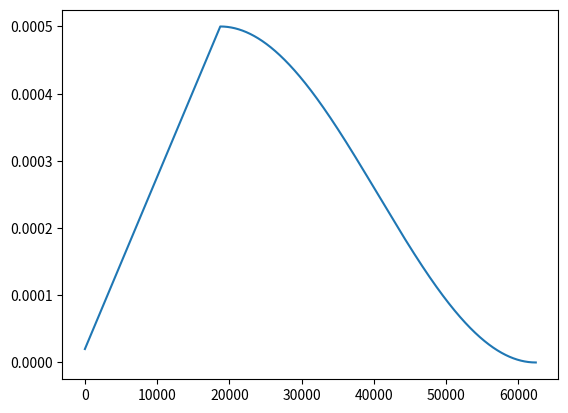

Reproduce this figure in Python.
import numpy as np
import matplotlib.pyplot as plt
plt.switch_backend('agg')


def annealing_linear(start, end, pct):
    return start + pct * (end-start)


def annealing_cos(start, end, pct):
    "Cosine anneal from `start` to `end` as pct goes from 0.0 to 1.0."
    cos_out = np.cos(np.pi * pct) + 1
    return end + (start-end)/2 * cos_out


class OneCycleScheduler(object):
    """
    (0, pct_start) -- linearly increase lr
    (pct_start, 1) -- cos annealing
    """
    def __init__(self, lr_max, div_factor=25., pct_start=0.3):
        super(OneCycleScheduler, self).__init__()
        self.lr_max = lr_max
        self.div_factor = div_factor
        self.pct_start = pct_start
        self.lr_low = self.lr_max / self.div_factor
    
    def step(self, pct):
        # pct: [0, 1]
        if pct <= self.pct_start:
            return annealing_linear(self.lr_low, self.lr_max, pct / self.pct_start)

        else:
            return annealing_cos(self.lr_max, self.lr_low / 1e4, (
                pct - self.pct_start) / (1 - self.pct_start))


def adjust_learning_rate(optimizer, lr):
    for param_group in optimizer.param_groups:
        param_group['lr'] = lr
    return lr


def find_lr(net, trn_loader, optimizer, loss_fn, init_value=1e-8, final_value=10., beta=0.98, device='cuda:1'):
    # https://sgugger.github.io/how-do-you-find-a-good-learning-rate.html
    num = len(trn_loader) - 1
    mult = (final_value / init_value) ** (1 / num)
    lr = init_value
    optimizer.param_groups[0]['lr'] = lr
    avg_loss = 0.
    best_loss = 0.
    batch_num = 0
    losses = []
    log_lrs = []
    for (noisy, clean, _) in trn_loader:
        batch_num += 1
        noisy, clean = noisy.to(device), clean.to(device)
        noisy = noisy.view(-1, *noisy.shape[2:])
        clean = clean.view(-1, *clean.shape[2:])

        #As before, get the loss for this mini-batch of inputs/outputs
        optimizer.zero_grad()
        output = net(noisy)
        loss = loss_fn(output, clean)
        # loss = criterion(outputs, labels)
        #Compute the smoothed loss
        avg_loss = beta * avg_loss + (1-beta) *loss.item()
        smoothed_loss = avg_loss / (1 - beta**batch_num)
        #Stop if the loss is exploding
        if batch_num > 1 and smoothed_loss > 4 * best_loss:
            return log_lrs, losses
        #Record the best loss
        if smoothed_loss < best_loss or batch_num==1:
            best_loss = smoothed_loss
        #Store the values
        losses.append(smoothed_loss)
        log_lrs.append(np.log10(lr))
        #Do the SGD step
        loss.backward()
        optimizer.step()
        #Update the lr for the next step
        lr *= mult
        optimizer.param_groups[0]['lr'] = lr
    print('finished find lr')
    return log_lrs, losses   

if __name__ == '__main__':
    scheduler = OneCycleScheduler(lr_max=0.0005, div_factor=25., pct_start=0.3)

    max_iters = 200 * (5000 // 16)
    pcts = np.arange(max_iters) / max_iters
    lrs = [scheduler.step(pct) for pct in pcts]

    plt.plot(np.arange(max_iters), lrs)
    plt.savefig('one_cycle.png')
    plt.close()
